Image classification data set "level_5" (unica-visual-intelligence-lab/WBC-USID on GitHub). Class labels (5): basophil, esophil, lymphocyte, monocyte, neutrophil.

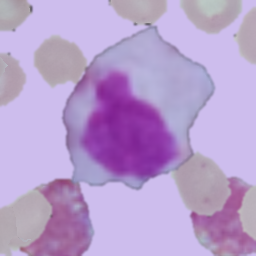
Label: monocyte

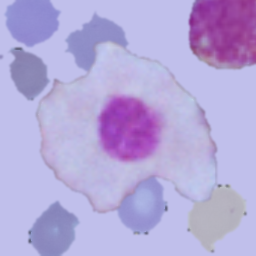
Label: lymphocyte

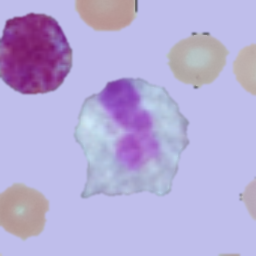
Label: esophil

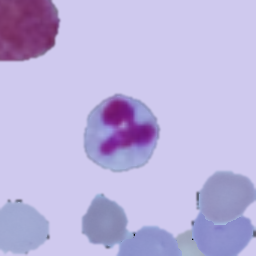
Label: neutrophil

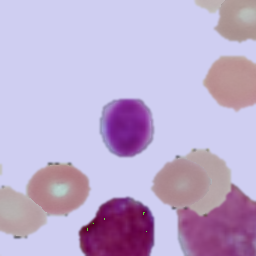
Label: lymphocyte

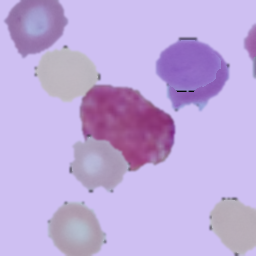
Label: basophil
